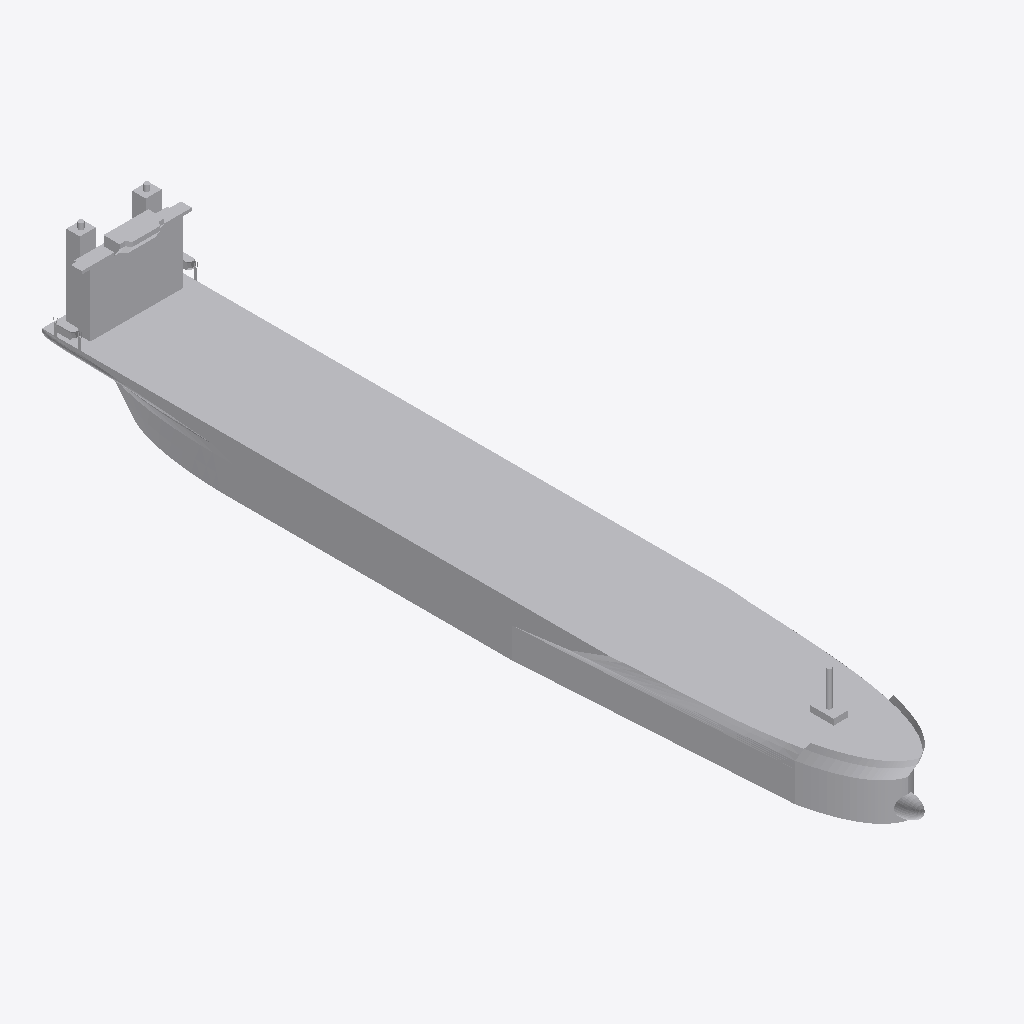
Isometric view of an IFC building model (IFC-SPF (STEP), schema IFC2X3, length unit metre), seen from the south-west, elements coloured by IFC class: 1 other element (light grey).
Extent 42.7 m × 277.1 m × 46.7 m (x, y, z). Elements (1): 1 IfcBuildingElementPart.

HEADER;
FILE_DESCRIPTION(('IFC 2x3 Building Model'),'2;1');
FILE_NAME('','',(''),(''),'','','');
FILE_SCHEMA(('IFC2X3'));
ENDSEC;
DATA;
#12784=IFCPROJECT('1e_0WwDxnBAO2hBENZJ2_p',$,'APBCN-LOG-TRA-BarcoCargaPasaje_GraneleroLiquidos_Petrolero_LOD3',$,$,$,$,(#18,#11817),#12785);
#1=IFCSITE('23zTI8kSz0avlkM$fPENMv',$,'APBCN-LOG-TRA-BarcoCargaPasaje_GraneleroLiquidos_Petrolero_LOD3',$,'',#8,$,$,.ELEMENT.,$,$,$,$,$);
#13=IFCBUILDINGELEMENTPART('3UUGZZrVrAKgxWz05xa1o$',$,'APBCN-LOG-TRA-BarcoCargaPasaje_GraneleroLiquidos_Petrolero_LOD3',$,'',#14,#15,$);
ENDSEC;
